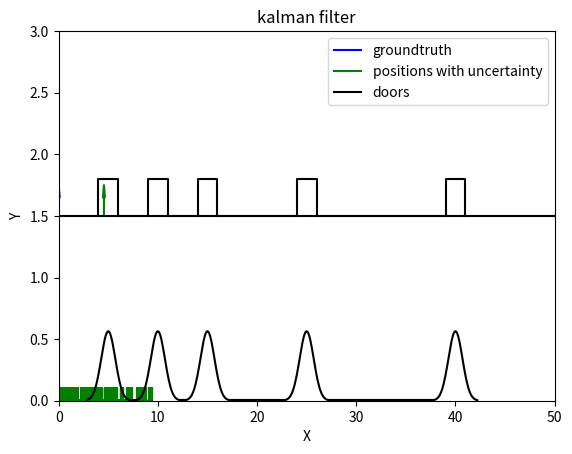

Write the Python code that produced this figure.
import sys
import math
import copy
import numpy as np
from scipy.stats import norm
from scipy.ndimage import gaussian_filter1d

import matplotlib.pyplot as plt
from matplotlib.animation import FuncAnimation

def gaussian_entropy(sig):
    entropy = np.log(sig * np.sqrt(2 * np.pi * np.e))
    return entropy

class particle_map():
    def __init__(self, minx, maxx, number):
        self.number = number
        self.position = np.random.uniform(minx, maxx, number)
        self.weight = np.ones(self.number) * 1.0 / self.number
        self.minx = self.position[np.argmin(self.position)]
        self.maxx = self.position[np.argmax(self.position)]
    
    def init(self):
        self.number = 2
        self.position = np.random.uniform(0.0, 1.0, self.number)
        self.weight = np.ones(self.number) * 1.0 / self.number
        self.minx = self.position[np.argmin(self.position)]
        self.maxx = self.position[np.argmax(self.position)]
    
    def print(self):
        print('[minx, max] = [', self.minx, ',', self.maxx, ']')
        print('number = ', self.number)
        print('position = ', self.position)
        print('weight = ', self.weight)
    
    def normalize_weight(self):
        self.weight /= np.sum(self.weight)
    
    def current_position(self):
        return np.sum(self.position * self.weight)

    def Low_variance_sampler(self):
        Neff = np.sum(self.weight * self.weight)
        Nth = 0.6 * self.number
        ret = False
        if Neff < Nth:
            weight_cumsum = np.zeros(self.number + 1)
            weight_cumsum[1:] = np.cumsum(self.weight)
            idx = np.digitize(np.random.uniform(0.0, 1.0, self.number), weight_cumsum) - 1
            self.position = self.position[idx]
            self.weight = np.ones(self.number) * 1.0 / self.number
            ret = True
        return ret
    
    # the move_length is an array, since every particle is moving independently
    # the weight doesn't change, since the state has been changed
    # the information is also in the changed state
    def motion_predict(self, move_length):
        self.position += move_length
        return self.current_position()
    
    def measurement_update(self, min_distance, map_data, measurement_noise):
        for i in range(self.number): # loop all the estimated positions
            cur_pos = self.position[i]
            min_dis = 1e3
            for j in range(len(map_data)):
                delta = np.abs(cur_pos - map_data[j])
                if delta < min_dis:
                    min_dis = delta
            # likelihood
            pdf = 1.0 - norm.cdf(np.abs(min_dis - min_distance), 0.0, measurement_noise)
            self.weight[i] *= pdf
        self.normalize_weight()
        return self.current_position()
    
    def particle_map_entropy(self):
        var = np.var(self.position * self.weight)
        return gaussian_entropy(var)

class pfrobot(object):
    def __init__(self, 
                start_position, 
                end_position, 
                velocity, 
                motion_noise, 
                measurement_noise, 
                sensor_range,
                map_data, 
                particle_map):
        self.start_position = start_position # m
        self.end_position = end_position # m
        self.velocity = velocity # m/s

        self.groundtruth = start_position

        self.motion_noise = motion_noise
        self.measurement_noise = measurement_noise

        self.sensor_range = sensor_range
        self.map = map_data

        self.particle_map = copy.deepcopy(particle_map)
        self.position = self.particle_map.current_position()
    
    def init(self):
        self.start_position = 0.0
        self.end_position = 0.0
        self.groundtruth = 0.0

        self.velocity = 0.0

        self.motion_noise = 0.0
        self.measurement_noise = 0.0
        
        self.sensor_range = 0.0
        self.map = np.array([0.0])
        self.position = 0.0

        self.particle_map = copy.deepcopy(particle_map(0.0, 10.0, 50))

    def motion(self):
        self.groundtruth += self.velocity * 1.0

    def motion_predict(self):
        self.motion()
        # print('motion_predict:current position', self.position)
        # print('motion_predict:groundtruth', self.groundtruth)
        move_length = self.velocity * 1.0 + np.random.randn(self.particle_map.number)
        self.position = self.particle_map.motion_predict(move_length)
    
    def measurement(self):
        # find what the robot senses
        min_distance = 1e3
        min_door = 1e3
        ret = False
        for item in self.map:
            delta = np.abs(item - self.groundtruth)
            if delta <= self.sensor_range and delta < min_distance:
                ret = True
                min_distance = delta
                min_door = item
        return ret, min_distance, min_door
    
    def measurement_update(self):
        ret, min_distance, _ = self.measurement()
        if ret:
            print('measurement success')
            min_distance += np.random.randn() * self.measurement_noise
            self.position = self.particle_map.measurement_update(min_distance, self.map, self.measurement_noise)
        return ret

def draw_robot(cur_pos, road_line):
    p0_x = cur_pos
    p0_y = road_line
    p1_x = cur_pos
    p1_y = road_line + 0.15
    p2_x = cur_pos - 0.1
    p2_y = road_line + 0.15
    p3_x = cur_pos
    p3_y = road_line + 0.25
    p4_x = cur_pos + 0.1
    p4_y = road_line + 0.15
    p5_x = p1_x
    p5_y = p1_y
    return np.array([[p0_x, p1_x, p2_x, p3_x, p4_x, p5_x], 
                    [p0_y, p1_y, p2_y, p3_y, p4_y, p5_y]])

def draw_gaussian(bin_num, mu, sig):
    sig3 = 3.0 * sig
    step = 2.0 * sig3 / bin_num
    x = np.arange(mu - sig3, mu + sig3 + step, step)
    y = norm.pdf(x, mu, sig)
    data = np.zeros((2, len(x)))
    data[0, :] = x
    data[1, :] = y
    return data

def draw_robot_groundtruths(robot_groundtruths, road_line):
    res = []
    for item in robot_groundtruths:
        res.append(draw_robot(item, road_line))
    return res

def draw_robot_groundtruths_with(robot_groundtruths):
    res = []
    for item in robot_groundtruths:
        res.append(np.array([[item, item], [0.0, 1.0]]))
    return res

def draw_robot_positions(robot_positions_with_noise, road_line):
    res = []
    for item in robot_positions_with_noise:
        res.append(draw_robot(item[0], road_line))
    return res

def draw_robot_entropy(robot_groundtruths, robot_positions_with_noise):
    res = np.zeros((2, len(robot_groundtruths)))
    for idx in range(res.shape[1]):
        res[0, idx] = robot_groundtruths[idx]
        item = copy.deepcopy(robot_positions_with_noise[idx])
        res[1, idx] = item[1].particle_map_entropy()
    return res

def draw_robot_particle_map(particle_map):
    res = np.zeros((2, 3 * particle_map.number))
    index = 0
    for i in range(particle_map.number):
        x = particle_map.position[i]
        y = 0
        res[0, index] = x
        res[1, index] = y
        index += 1

        res[0, index] = x
        res[1, index] = y + particle_map.weight[i] * 10.0
        index += 1

        res[0, index] = x
        res[1, index] = y
        index += 1
    return res

def draw_robot_positions_with_noise(robot_positions_with_noise):
    res = []
    for item in robot_positions_with_noise:
        res.append(draw_robot_particle_map(item[1]))
    return res

def draw_door(cur_pos, road_line):
    w = 1.0
    h = 0.3
    left_down_x = cur_pos - w
    left_down_y = road_line
    left_up_x = left_down_x
    left_up_y = road_line + h
    right_up_x = cur_pos + w
    right_up_y = left_up_y
    right_down_x = right_up_x
    right_down_y = left_down_y
    return np.array([[left_down_x, left_up_x, right_up_x, right_down_x], 
                    [left_down_y, left_up_y, right_up_y, right_down_y]])

def draw_doors(doors, road_line):
    res = draw_door(doors[0], road_line)
    for item in doors[1:]:
        res = np.concatenate((res, draw_door(item, road_line)), axis=1)
    return res

def draw_doors_with_noise(doors, measurement_noise):
    bin_num = 50
    res = draw_gaussian(bin_num, doors[0], measurement_noise)
    for item in doors[1:]:
        res = np.concatenate((res, draw_gaussian(bin_num, item, measurement_noise)), axis=1)
    return res

def draw_road_line(start_position, end_position, road_line):
    return np.array([[start_position, end_position], 
                    [road_line, road_line]])

class update_draw(object):
    def __init__(self, ax, 
                start_position, end_position,
                groundtruth, groundtruth_with, positions, doors, road_line,
                positions_with_noise, doors_with_noise, entropy):
        self.groundtruth = groundtruth
        self.groundtruth_with = groundtruth_with
        self.positions = positions
        self.doors = doors
        self.road_line = road_line
        self.positions_with_noise = positions_with_noise
        self.doors_with_noise = doors_with_noise
        self.entropy = entropy

        ## Setting the axes properties
        ax.set_xlim([start_position, end_position])
        ax.set_xlabel('X')
        ax.set_ylim([0, self.road_line[1, 0] * 2])
        ax.set_ylabel('Y')
        ax.set_title('kalman filter')

        self.lines = [ax.plot([], [], color='b')[0],   # groundtruth
                    ax.plot([], [], color='b')[0],     # groundtruth_with
                    ax.plot([], [], color='g')[0],     # positions
                    ax.plot([], [], color='black')[0], # doors
                    ax.plot([], [], color='black')[0], # road_line
                    ax.plot([], [], color='g')[0],     # positions_with_noise
                    ax.plot([], [], color='black')[0], # doors_with_noise
                    ax.plot([], [], color='gray')[0]] # entropy
        # ax.legend((self.lines[0], self.lines[2], self.lines[3], self.lines[7]), 
        #         ('groundtruth', 'positions with uncertainty', 'doors', 'entropy'))
        
        ax.legend((self.lines[0], self.lines[2], self.lines[3]), 
                ('groundtruth', 'positions with uncertainty', 'doors'))
        
    def init(self):
        for line in self.lines:
            line.set_data([], [])
        return self.lines
    
    def __call__(self, i):
        # This way the plot can continuously run and we just keep
        # watching new realizations of the process
        self.lines[0].set_data(self.groundtruth[i])
        self.lines[1].set_data(self.groundtruth_with[i])
        self.lines[2].set_data(self.positions[i])
        self.lines[3].set_data(self.doors)
        self.lines[4].set_data(self.road_line)
        self.lines[5].set_data(self.positions_with_noise[i])
        self.lines[6].set_data(self.doors_with_noise)
        # self.lines[7].set_data(self.entropy[:, :i + 1])
        return self.lines
    

def main():
    start_position = 0.0
    end_position = 50.0
    velocity = 0.5
    motion_noise = np.sqrt(0.08)
    measurement_noise = np.sqrt(0.5)
    sensor_range = 0.1
    doors = np.array([5.0, 10.0, 15.0, 25.0, 40.0])

    road_line = 1.5

    pf_particle_map = copy.deepcopy(particle_map(0.0, 9.5, 100))

    pf_robot = pfrobot(start_position, 
                end_position, 
                velocity, 
                motion_noise, 
                measurement_noise, 
                sensor_range,
                doors,
                pf_particle_map)

    loop_num = int((end_position - start_position) / velocity)

    # dynamic
    robot_positions_with_noise = []
    robot_groundtruths = []
    # pf_robot.particle_map.print()
    robot_positions_with_noise.append(np.array([pf_robot.position, copy.deepcopy(pf_robot.particle_map) ]))
    robot_groundtruths.append(pf_robot.groundtruth)

    for loop in range(loop_num):
        # print(pf_robot.position)
        ret = pf_robot.measurement_update()
        if ret:
            # pf_robot.particle_map.print()
            robot_positions_with_noise.append(np.array([pf_robot.position, copy.deepcopy(pf_robot.particle_map) ]))
            robot_groundtruths.append(pf_robot.groundtruth)
        
        pf_robot.motion_predict()
        # pf_robot.particle_map.print()
        robot_positions_with_noise.append(np.array([pf_robot.position, copy.deepcopy(pf_robot.particle_map) ]))
        robot_groundtruths.append(pf_robot.groundtruth)

        pf_robot.particle_map.Low_variance_sampler()
    
    # convert data for drawing
    d_groundtruths = draw_robot_groundtruths(robot_groundtruths, road_line)
    d_groundtruths_with = draw_robot_groundtruths_with(robot_groundtruths)
    d_robot_positions = draw_robot_positions(robot_positions_with_noise, road_line)
    d_road_line = draw_road_line(start_position, end_position, road_line)
    d_doors = draw_doors(doors, road_line)
    d_positions_with_noise = draw_robot_positions_with_noise(robot_positions_with_noise)
    d_doors_with_noise = draw_doors_with_noise(doors, measurement_noise)
    d_entropy = draw_robot_entropy(robot_groundtruths, robot_positions_with_noise)
    # draw
    fig = plt.figure()
    ax = plt.axes()

    ud = update_draw(ax, start_position, end_position,
                d_groundtruths, d_groundtruths_with, d_robot_positions, d_doors, d_road_line,
                d_positions_with_noise, d_doors_with_noise, d_entropy)
    # call the animator.  blit=True means only re-draw the parts that have changed.
    anim = FuncAnimation(fig, ud, frames=loop_num, interval=200, blit=True)
    # anim.save('particlefilter.gif', dpi=80, writer='imagemagick')
    plt.show()

if __name__ == '__main__':
    main()